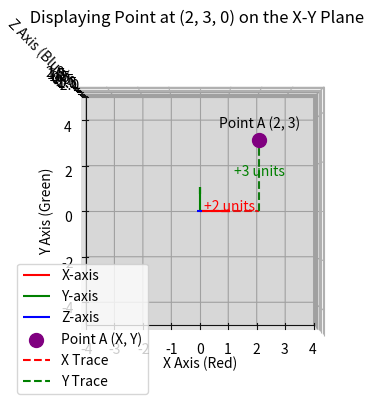

Recreate this plot in Python.
import numpy as np  # Import numpy library
import matplotlib.pyplot as plt
from mpl_toolkits.mplot3d import Axes3D

# Create a figure and a 3D axis
fig = plt.figure()
ax = fig.add_subplot(111, projection='3d')

# Set axis limits
ax.set_xlim([-4, 4])  # X-axis depth
ax.set_ylim([-5, 5])  # Y-axis horizontal
ax.set_zlim([-2, 2])   # Z-axis vertical

# Plot the axes with colors
ax.quiver(0, 0, 0, 1, 0, 0, color='red', label='X-axis')   # X-axis (red)
ax.quiver(0, 0, 0, 0, 1, 0, color='green', label='Y-axis') # Y-axis (green)
ax.quiver(0, 0, 0, 0, 0, 1, color='blue', label='Z-axis')  # Z-axis (blue)

# Add a plane at Z=0
xx, yy = np.meshgrid(range(-4, 5), range(-5, 6))  # Mesh grid for X-Y plane
zz = np.zeros_like(xx)  # Z=0 for the plane
ax.plot_surface(xx, yy, zz, alpha=0.2, color='gray')  # Semi-transparent gray plane

# Add a 2D point in the X-Y plane
x_2d, y_2d, z_2d = 2, 3, 0  # Coordinates of the 2D point
ax.scatter(x_2d, y_2d, z_2d, color='purple', s=100, label='Point A (X, Y)')

# Add tracing lines to the point
# Line along X-axis from origin to the x-coordinate
ax.plot([0, x_2d], [0, 0], [0, 0], color='red', linestyle='--', label='X Trace')
# Line along Y-axis from the x-coordinate to the y-coordinate
ax.plot([x_2d, x_2d], [0, y_2d], [0, 0], color='green', linestyle='--', label='Y Trace')

# Add labels along the trace lines
ax.text(x_2d / 2, 0, 0, "+2 units", color='red', fontsize=10, ha='center')   # Halfway on X-axis
ax.text(x_2d, y_2d / 2, 0, "+3 units", color='green', fontsize=10, ha='center')  # Halfway on Y-axis

# Add a label for the point
ax.text(x_2d, y_2d+0.5, z_2d, f"Point A ({x_2d}, {y_2d})", color='black', fontsize=10, ha='center')

# Set axis labels
ax.set_xlabel('X Axis (Red)')
ax.set_ylabel('Y Axis (Green)')
ax.set_zlabel('Z Axis (Blue)')

# Add a title for the point being displayed
ax.set_title(f" Displaying Point at ({x_2d}, {y_2d}, {z_2d}) on the X-Y Plane")

# Add a legend for clarity
ax.legend(loc="lower left")

# Adjust the view angle
ax.view_init(elev=90, azim=-90)  # Slight tilt and rotation for better visualization

# Show the plot
plt.show()